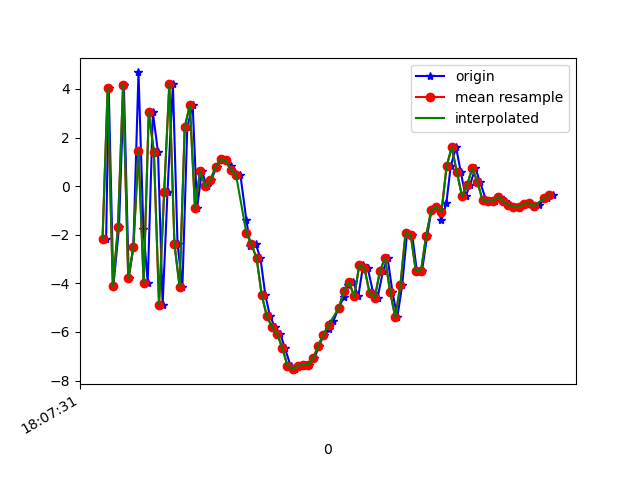

The table this chart was drawn from, first rows:
1617818851534, 514495086934554, -2.1604972, 0.46824336, -7.6149077
1617818851544, 514495106165324, 4.056, 1.709, 4.741
1617818851562, 514495125396094, -4.127, -0.031, 2.989
1617818851584, 514495144626864, -1.699, 0.9332, -7.479
1617818851603, 514495163857634, 4.178, 1.91, 4.402
1617818851622, 514495183088404, -3.787, -0.02157, 4.31
1617818851640, 514495202319174, -2.519, 0.3381, -7.524
1617818851660, 514495221549944, 4.677, 1.857, 2.09
1617818851679, 514495240780714, -1.763, 0.4138, 6.513
1617818851696, 514495260011484, -3.987, 0.09411, -5.992
1617818851716, 514495279242254, 3.029, 1.57, -2.4
1617818851736, 514495298473024, 1.394, 0.9702, 7.582
1617818851754, 514495317703794, -4.88, -0.08268, -0.8725
1617818851773, 514495336934564, -0.2315, 1.02, -6.878
1617818851794, 514495356165334, 4.207, 1.923, 4.262
1617818851812, 514495375396104, -2.382, 0.5239, 5.898
1617818851831, 514495394626874, -4.142, 0.2897, -5.751
1617818851850, 514495413857644, 2.422, 1.887, -4.449
1617818851871, 514495433088414, 3.333, 1.698, 6.478
1617818851888, 514495452319184, -0.8976, 0.6829, 4.586
1617818851907, 514495471549954, 0.6192, 0.9758, 2.23
1617818851926, 514495490780724, -0.007932, 0.9657, 0.4774
1617818851943, 514495510011494, 0.2541, 0.8829, 0.7975
1617818851964, 514495529242264, 0.7914, 0.2596, 1.833
1617818851983, 514495548473034, 1.103, -0.1611, 3.797
1617818852001, 514495567703804, 1.057, 0.4746, 5.882
1617818852021, 514495586934574, 0.8404, -0.09059, 7.782
1617818852039, 514495606165344, 0.4982, -0.3728, 9.61
1617818852057, 514495625396114, 0.4489, -1.347, 12.68
1617818852080, 514495644626884, -1.394, -2.875, 14.89
1617818852096, 514495663857654, -2.454, -2.626, 13.03
1617818852117, 514495683088424, -2.393, -2.241, 10.93
1617818852135, 514495702319194, -2.97, -3.043, 10.29
1617818852154, 514495721549964, -4.486, -2.872, 8.485
1617818852172, 514495740780734, -5.358, -1.635, 4.572
1617818852192, 514495760011504, -5.8, -1.951, 0.9866
1617818852212, 514495779242274, -6.069, -1.71, -1.361
1617818852230, 514495798473044, -6.663, -0.8976, -2.172
1617818852252, 514495817703814, -7.381, -1.017, -2.698
1617818852268, 514495836934584, -7.531, -0.7892, -3.892
1617818852287, 514495856165354, -7.382, -0.2309, -4.917
1617818852309, 514495875396124, -7.349, 0.2907, -5.69
1617818852323, 514495894626894, -7.347, 0.6123, -5.648
1617818852345, 514495913857664, -7.078, 0.7896, -5.897
1617818852364, 514495933088434, -6.565, 0.917, -6.146
1617818852382, 514495952319204, -6.106, 1.118, -6.464
1617818852402, 514495971549974, -5.887, 1.724, -6.218
1617818852419, 514495990780744, -5.545, 2.098, -5.93
1617818852440, 514496010011514, -5.014, 2.328, -5.756
1617818852460, 514496029242284, -4.549, 2.177, -5.367
1617818852477, 514496048473054, -4.051, 1.867, -4.894
1617818852496, 514496067703824, -3.935, 1.67, -4.219
1617818852516, 514496086934594, -4.541, 1.634, -3.526
1617818852535, 514496106165364, -3.243, 1.796, -2.961
1617818852553, 514496125396134, -3.382, 0.8657, -2.392
1617818852574, 514496144626904, -4.398, -0.06802, -1.525
1617818852591, 514496163857674, -4.596, 0.3551, -0.763
1617818852612, 514496183088444, -3.509, 1.035, -1.054
1617818852630, 514496202319214, -2.954, 0.6087, -0.9018
1617818852649, 514496221549984, -4.356, -0.5879, 0.6679
1617818852668, 514496240780754, -5.393, 0.1609, 2.226
... 32 more rows
